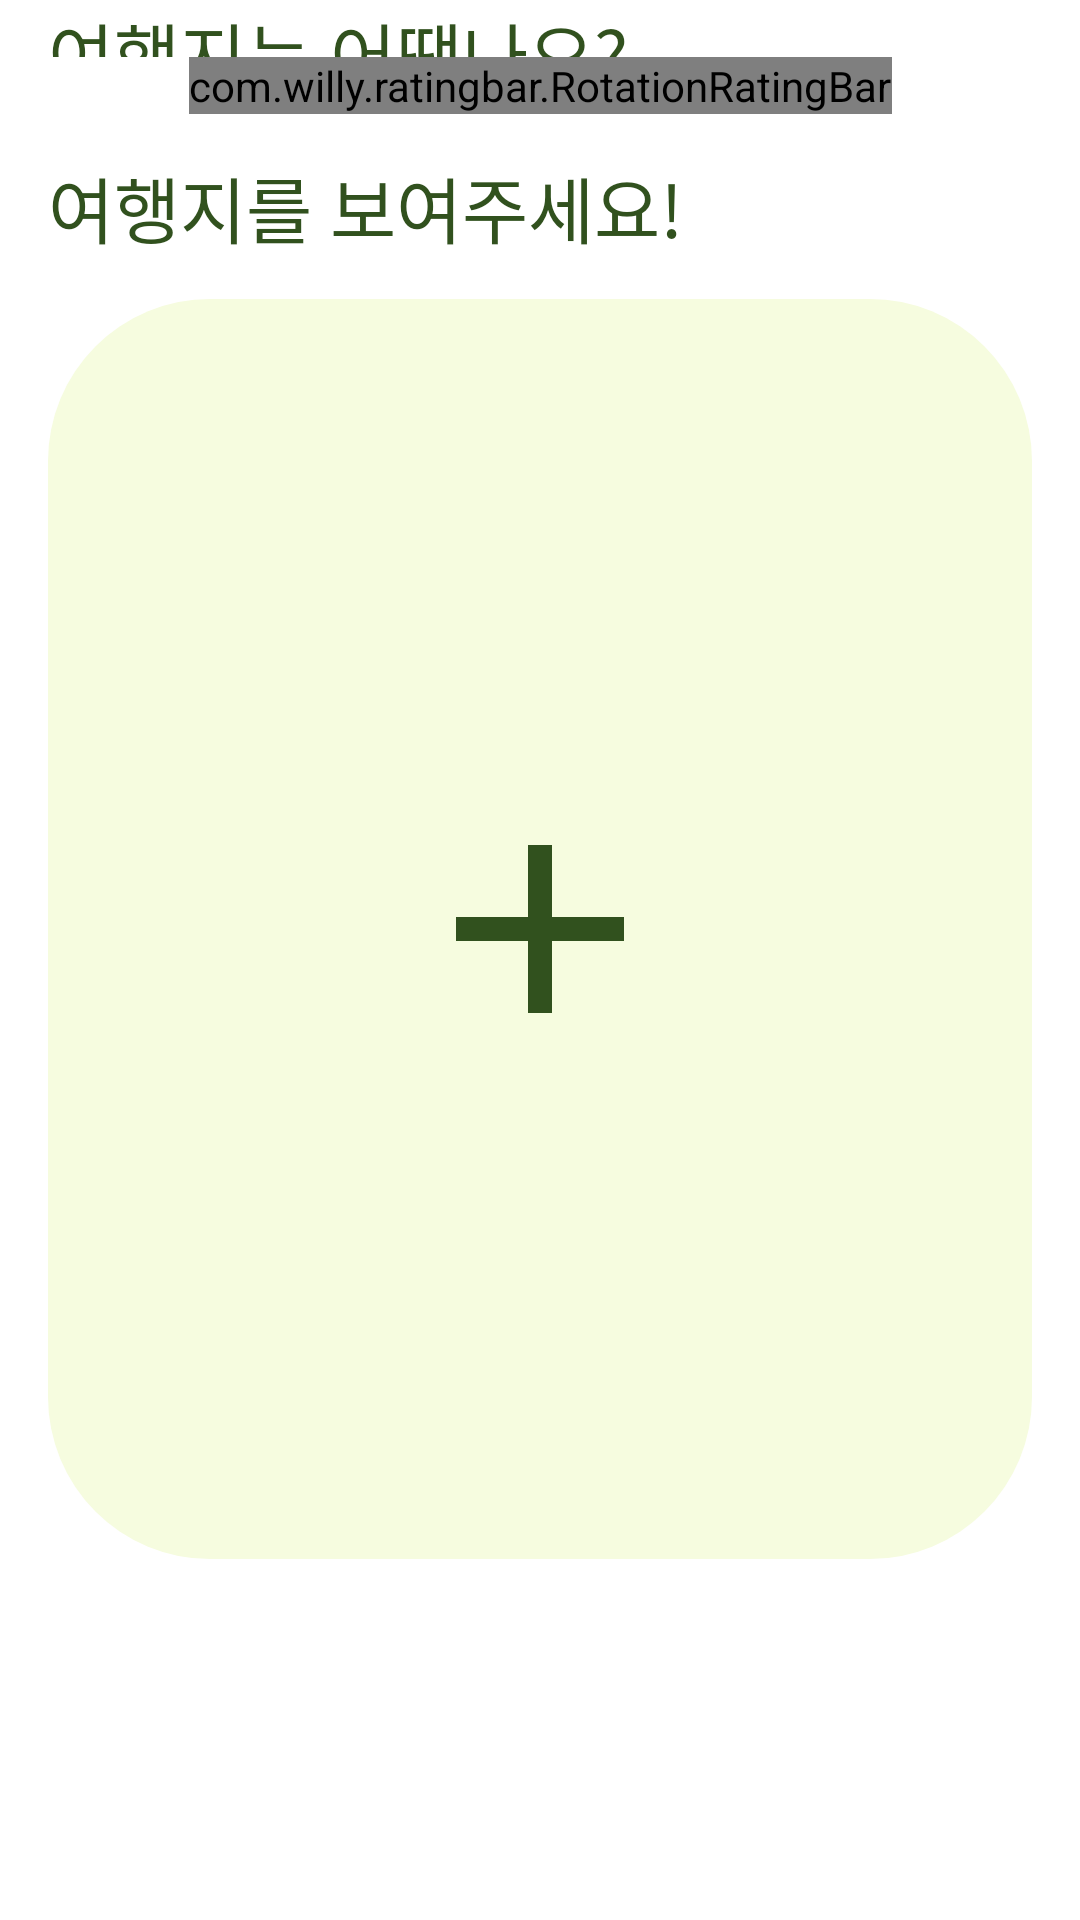

The Android layout XML behind this screen, and the referenced resources:
<!-- AndroidManifest.xml: application theme Theme.LeaveIt -->
<!-- res/layout/fragment_selectphotoview.xml -->
<?xml version="1.0" encoding="utf-8"?>
<androidx.constraintlayout.widget.ConstraintLayout xmlns:android="http://schemas.android.com/apk/res/android"
    xmlns:app="http://schemas.android.com/apk/res-auto"
    android:layout_width="match_parent"
    android:layout_height="match_parent"
    android:background="@color/white"
    android:paddingStart="16dp"
    android:paddingEnd="16dp"
    android:paddingBottom="16dp">

    <TextView
        android:id="@+id/howTextView"
        android:layout_width="match_parent"
        android:layout_height="0dp"
        android:gravity="center|start"
        android:text="여행지는 어땠나요? "
        android:textAppearance="@style/PostReviewPhotoTextApperance"
        app:layout_constraintBottom_toTopOf="@id/rotationRatingBar"
        app:layout_constraintEnd_toEndOf="parent"
        app:layout_constraintStart_toStartOf="parent"
        app:layout_constraintTop_toTopOf="parent"
        app:layout_constraintVertical_weight="0.05" />

    <com.willy.ratingbar.RotationRatingBar
        android:id="@+id/rotationRatingBar"
        android:layout_width="wrap_content"
        android:layout_height="0dp"
        app:layout_constraintEnd_toEndOf="parent"
        app:layout_constraintStart_toStartOf="parent"
        app:layout_constraintTop_toBottomOf="@id/howTextView"
        app:layout_constraintVertical_weight="0.05"
        app:srb_clearRatingEnabled="true"
        app:srb_clickable="true"
        app:srb_isIndicator="false"
        app:srb_minimumStars="0"
        app:srb_numStars="5"
        app:srb_rating="0"
        app:srb_scrollable="true"
        app:srb_starHeight="30dp"
        app:srb_starPadding="15dp"
        app:srb_starWidth="30dp"
        app:srb_stepSize="1" />

    <TextView
        android:id="@+id/ShowYourPlacePhotoTextView"
        android:layout_width="0dp"
        android:layout_height="0dp"
        android:gravity="center|start"
        android:text="여행지를 보여주세요!"
        android:textAppearance="@style/PostReviewPhotoTextApperance"
        app:layout_constraintBottom_toTopOf="@id/ShowPlaceImageViewPager"
        app:layout_constraintEnd_toEndOf="parent"
        app:layout_constraintHorizontal_weight="0.8"
        app:layout_constraintStart_toStartOf="parent"
        app:layout_constraintTop_toBottomOf="@id/rotationRatingBar"
        app:layout_constraintVertical_weight="0.1" />

    <LinearLayout
        android:id="@+id/addPhotoLayout"
        android:layout_width="match_parent"
        android:layout_height="0dp"
        android:layout_marginBottom="24dp"
        android:orientation="vertical"
        app:layout_constraintBottom_toTopOf="@id/showPlaceIndicator"
        app:layout_constraintEnd_toEndOf="parent"
        app:layout_constraintStart_toStartOf="parent"
        app:layout_constraintTop_toBottomOf="@id/ShowYourPlacePhotoTextView"
        app:layout_constraintVertical_weight="0.68">

        <ImageButton
            android:id="@+id/addPhotoBtn"
            android:layout_width="match_parent"
            android:layout_height="match_parent"
            android:background="@drawable/pick_photo_style"
            android:src="@drawable/vector" />
    </LinearLayout>


    <androidx.viewpager2.widget.ViewPager2
        android:id="@+id/ShowPlaceImageViewPager"
        android:layout_width="match_parent"
        android:layout_height="0dp"
        android:layout_marginBottom="24dp"
        android:visibility="invisible"
        app:layout_constraintBottom_toTopOf="@id/showPlaceIndicator"
        app:layout_constraintCircleRadius="56dp"
        app:layout_constraintEnd_toEndOf="parent"
        app:layout_constraintStart_toStartOf="parent"
        app:layout_constraintTop_toBottomOf="@id/ShowYourPlacePhotoTextView"
        app:layout_constraintVertical_weight="0.68" />

    <com.tbuonomo.viewpagerdotsindicator.DotsIndicator
        android:id="@+id/showPlaceIndicator"
        android:layout_width="wrap_content"
        android:layout_height="0dp"
        android:visibility="invisible"
        app:dotsColor="#D9D9D9"
        app:layout_constraintBottom_toTopOf="@id/ConfirmBtnForPostReview"
        app:layout_constraintEnd_toEndOf="parent"
        app:layout_constraintStart_toStartOf="parent"
        app:layout_constraintTop_toBottomOf="@id/ShowPlaceImageViewPager"
        app:layout_constraintVertical_weight="0.05"
        app:selectedDotColor="#31511E" />

    <androidx.appcompat.widget.AppCompatButton
        android:id="@+id/ConfirmBtnForPostReview"
        android:layout_width="match_parent"
        android:layout_height="0dp"
        android:background="@drawable/button_style"
        android:text="사진선택"
        android:textAppearance="@style/BtnTextApperance"
        android:visibility="invisible"
        app:layout_constraintBottom_toBottomOf="parent"
        app:layout_constraintEnd_toEndOf="parent"
        app:layout_constraintStart_toStartOf="parent"
        app:layout_constraintTop_toBottomOf="@id/showPlaceIndicator"
        app:layout_constraintVertical_weight="0.08" />


</androidx.constraintlayout.widget.ConstraintLayout>
<!-- resources referenced by this layout -->
<resources>
  <color name="white">#FFFFFFFF</color>
  <!-- drawable button_style (drawable) -->
  <?xml version="1.0" encoding="utf-8"?>
  <shape xmlns:android="http://schemas.android.com/apk/res/android"
      android:shape="rectangle">
      <corners android:radius="18dp" />
      <solid android:color="#31511E" />
      <padding
          android:bottom="0dp"
          android:left="0dp"
          android:right="0dp"
          android:top="0dp" />
      <size
          android:width="240dp"
          android:height="60dp"/>
  </shape>
  <!-- drawable pick_photo_style (drawable) -->
  <?xml version="1.0" encoding="utf-8"?>
  <shape xmlns:android="http://schemas.android.com/apk/res/android">
  
      <solid
          android:color="#F6FCDF"/>
  
      <corners
          android:radius="54dp"/>
  
  </shape>
  <!-- drawable vector (drawable) -->
  <vector xmlns:android="http://schemas.android.com/apk/res/android"
      android:width="56dp"
      android:height="56dp"
      android:viewportWidth="56"
      android:viewportHeight="56">
      <path
          android:fillColor="#31511E"
          android:pathData="M56,32H32V56H24V32H0V24H24V0H32V24H56V32Z" />
  </vector>
  <style name="BtnTextApperance" parent="TextAppearance.AppCompat.Button">
          <item name="android:textSize">24sp</item>
          <item name="fontFamily">@font/juafont</item>
          <item name="android:textColor">#FFFFFF</item>
      </style>
  <style name="PostReviewPhotoTextApperance" parent="TextAppearance.AppCompat.Large">
          <item name="android:textSize">24sp</item>
          <item name="android:textColor">#31511E</item>
      </style>
  <style name="Theme.LeaveIt" parent="Base.Theme.LeaveIt" />
  <style name="Base.Theme.LeaveIt" parent="Theme.Material3.DayNight.NoActionBar">
          
          
      </style>
</resources>
